Run: headless pygame with SDL's dummy video driver; simulated clock (each Clock.tick advances the game by its frame time, no real sleeping); random seed 0; keys injected as events and as key.get_pressed() state; no mouse input.
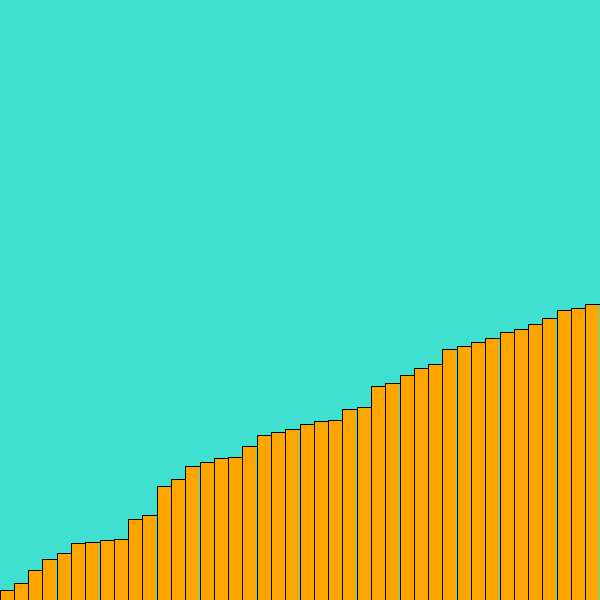
Frame 1 of 4 · flips 1–60 · no input
Frame 2 of 4 · flips 61–180 · tapped SPACE, RETURN · held RIGHT (→), D · screen unchanged from frame 1, image omitted
Frame 3 of 4 · flips 181–300 · held DOWN (↓), S · screen unchanged from frame 2, image omitted
Frame 4 of 4 · flips 301–420 · held LEFT (←), A, UP (↑), W · screen unchanged from frame 3, image omitted

The pygame program that drew these frames:

import pygame
import math
import random
import time

WIDTH = 600
WIN = pygame.display.set_mode((WIDTH, WIDTH))
pygame.display.set_caption("Sorting Visualizer")

RED = (255, 0, 0)
GREEN = (0, 255, 0)
BLUE = (0, 255, 0)
YELLOW = (255, 255, 0)
WHITE = (255, 255, 255)
BLACK = (0, 0, 0)
PURPLE = (128, 0, 128)
ORANGE = (255, 165 ,0)
GREY = (128, 128, 128)
TURQUOISE = (64, 224, 208)

def random_list():
    random_number = random.randint(30,50)
    r_list = random.sample(range(10,300), random_number)
    return r_list

def draw(win, color, x, y, width, height):
    pygame.draw.rect(win, color, (x,y,width, height))
    pygame.draw.line(win, BLACK, (x,y), (x,WIDTH),width=1)
    pygame.draw.line(win, BLACK, (x,y), (x+width,y),width=1)
    pygame.draw.line(win, BLACK, (x+width,y), (x+width,WIDTH),width=1)

def bubble_sort(lst):
    for i in range(len(lst)-1):
        for j in range(0,len(lst)-i-1):
            if lst[j] > lst[j+1]:
                lst[j], lst[j+1] = lst[j+1], lst[j]
    return lst



def main():
    run = True
    lst = random_list()
    clock = pygame.time.Clock()
    while run:
        for event in pygame.event.get():
            if event.type == pygame.QUIT:
                run = False
        WIN.fill(TURQUOISE)
        width = WIDTH/len(lst)
        for i in range(len(lst)):
            draw(WIN, ORANGE, i*width, WIDTH-lst[i], width, lst[i])
        pygame.display.update()
        # time.sleep(3)
        for i in range(len(lst)-1):
            draw(WIN, ORANGE, i*width, WIDTH-lst[i], width, lst[i])
            pygame.display.update()
            for j in range(0,len(lst)-i-1):
                
                if lst[j] > lst[j+1]:
                    lst[j], lst[j+1] = lst[j+1], lst[j]
                    
                    time.sleep(.01)
                    # clock.tick(300)
                    

        # new_lst = bubble_sort(lst)
        # for i in range(len(new_lst)):
        #     draw(WIN, ORANGE, i*width, WIDTH-new_lst[i], width, new_lst[i])
        # pygame.display.update()


    pygame.quit()

if __name__ == '__main__':
    main()
    # print(bubble_sort([7,4,9,2,0,1]))
